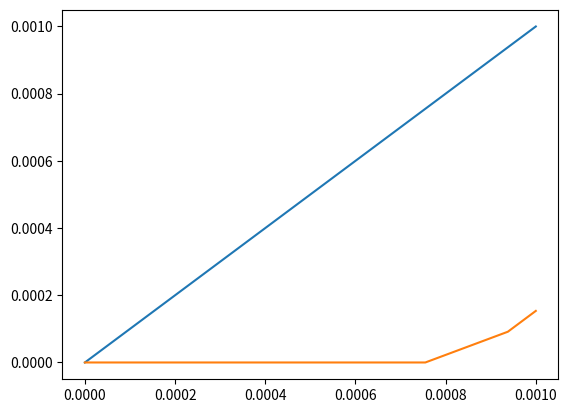

Here is the Python script that generated this plot:
#!/usr/bin/env python3
# -*- coding: utf-8 -*-
"""
Created on Mon Oct 25 13:23:48 2021

@author: macromain
"""

import numpy as np
import matplotlib.pyplot as plt
#from scipy.signal import hilbert
#import pandas
#from scipy.fft import fft
viteau=1500#m.s^-1
densiteEau=1.48*10**6
#z = MasseVolumique * vitesse du milieu
#MasseVolumique bio = 1,02g/cm**3
def TempsEmissionReflexion(d,h):
    distance= np.sqrt(d**2+h**2)
    
    t=2*distance/viteau
    
    return t

def TempsSignalRefraction(distance,hauteurbio,zbio,vitessebio,alpha,hauteuremeteur):
    hypo=hauteuremeteur/np.sin(alpha)
    beta=np.arcsin((densiteEau*np.sin(alpha))/zbio)
    hypobio=hauteurbio/np.cos(beta)
    tempseau=(2*hypo)/viteau
    tempsbio=(2*hypobio)/vitessebio
    tempstotal=tempseau+tempsbio
    return tempstotal
    
    
    

time=np.arange(0,0.001,0.000001)
Initial=np.zeros(len(time))
for i in range(len(time)):
    Initial[i]=np.sin(time[i])
plt.plot(time,Initial)
tref=TempsEmissionReflexion(0.4, 0.4)
reflexion=np.zeros(len(time))
j = 0
for i in range(len(time)):
    if i*10**-6<=tref:
        reflexion[i]=0
    else:
       reflexion[i]=0.5*np.sin(time[j])
       j=j+1

trac=TempsSignalRefraction(0.4,100*10**-3,viteau*1.02*10**3,viteau,np.pi/4,0.4)
refraction=np.zeros(len(time))
k = 0
for i in range(len(time)):
    if i*10**-6<=trac:
        refraction[i]=0
    else:
       refraction[i]=0.5*np.sin(time[k])
       k=k+1
total=np.zeros(len(time))
for i in range(len(time)):
    total[i]=reflexion[i]+refraction[i]
plt.plot(time,total)

